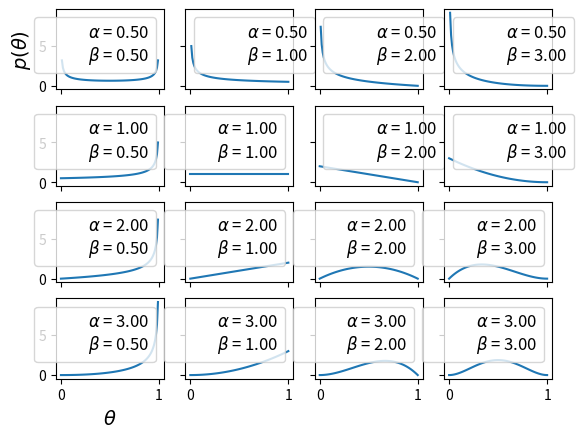

The script that saved this image:
import matplotlib.pyplot as plt
import numpy as np
from scipy import stats

if __name__ == '__main__':
    params = [0.5, 1, 2, 3]
    x = np.linspace(0, 1, 100)
    f, ax = plt.subplots(len(params), len(params), sharex=True, sharey=True)
    for i in range(4):
        for j in range(4):
            a = params[i]
            b = params[j]
            y = stats.beta(a, b).pdf(x)
            ax[i, j].plot(x, y)
            ax[i, j].plot(0, 0, label='$\\alpha$ = {:3.2f}\n$\\beta$ = {:3.2f}'.format(a, b), alpha=0)
            ax[i, j].legend(fontsize=12)

    ax[3, 0].set_xlabel('$\\theta$', fontsize=14)
    ax[0, 0].set_ylabel('$p(\\theta)$', fontsize=14)
    plt.show()
